Image classification data set "flowers-reg-sdxl" (binitt/flowers-reg-sdxl on GitHub). Class labels (26): 10 12oclock flower, azalea flower, banana flower, bird of paradise flower, bougainvillea flower, cactus flower, California poppy flower, cherry flower, chrysanthemum flower, gazania flower, geranium flower, hibiscus flower, ice plant flower, kalanchoe flower, kiwi flower, lily flower, malero flower, marigold flower, orchid flower, peach flower, petunia flower, ranunculus flower, rose flower, sedum flower, strawberry flower, umbrella plant flower.

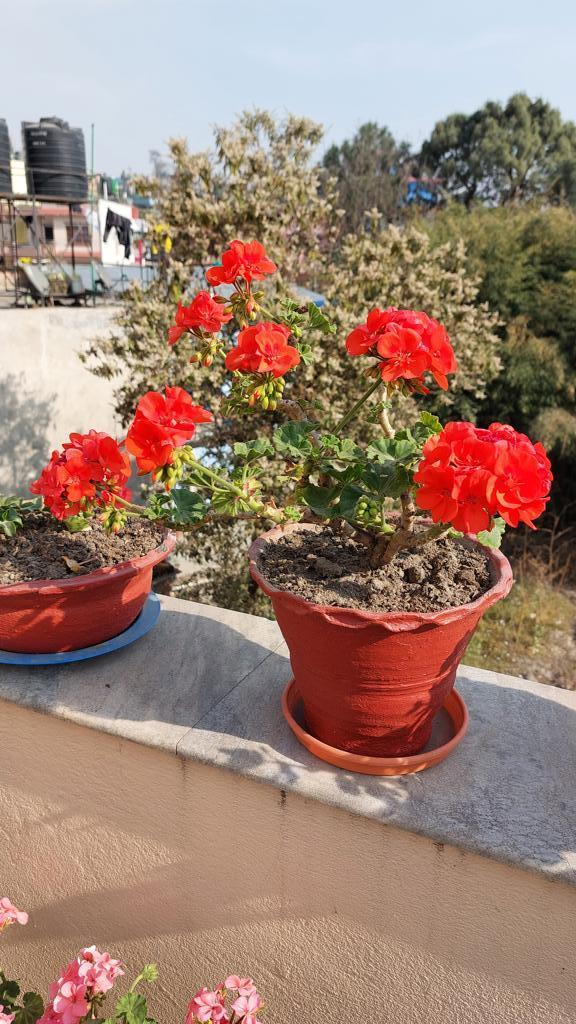
Label: geranium flower

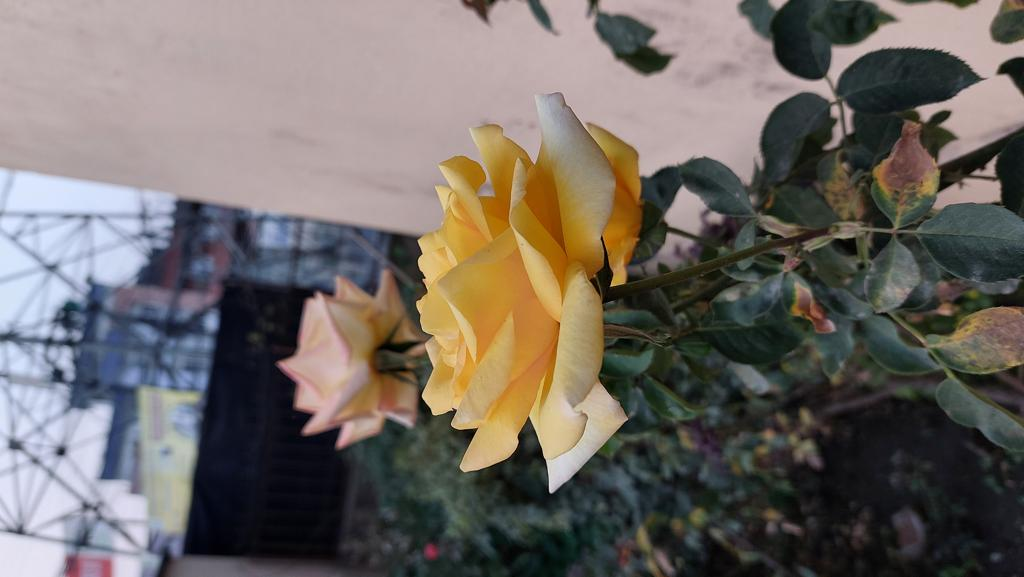
Label: rose flower

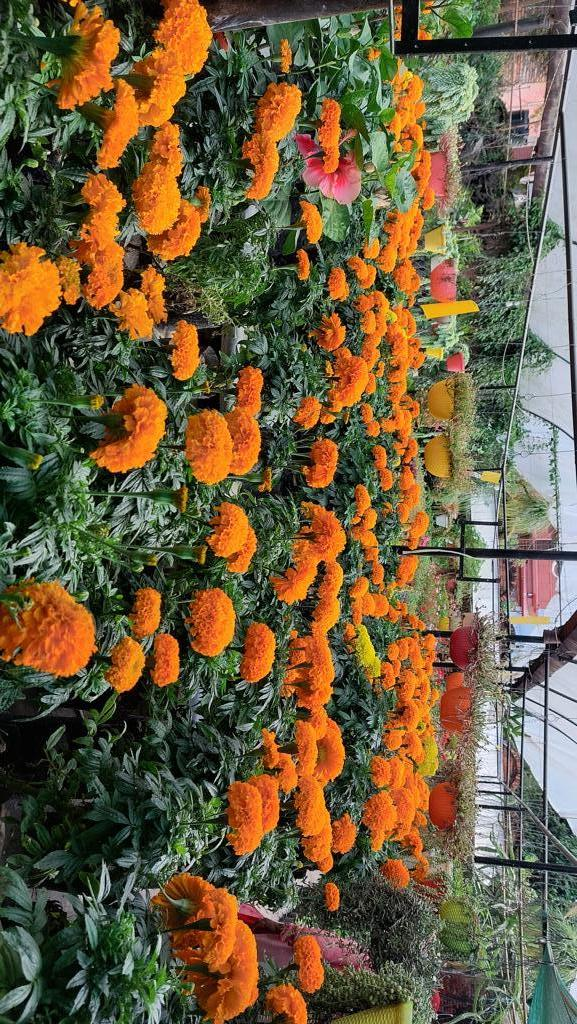
Label: marigold flower

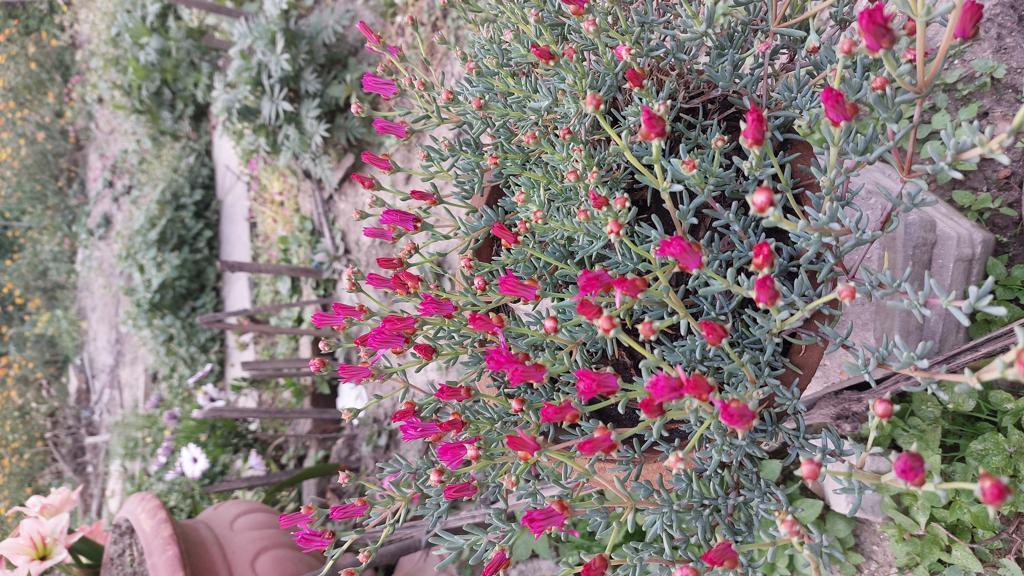
Label: 10 12oclock flower

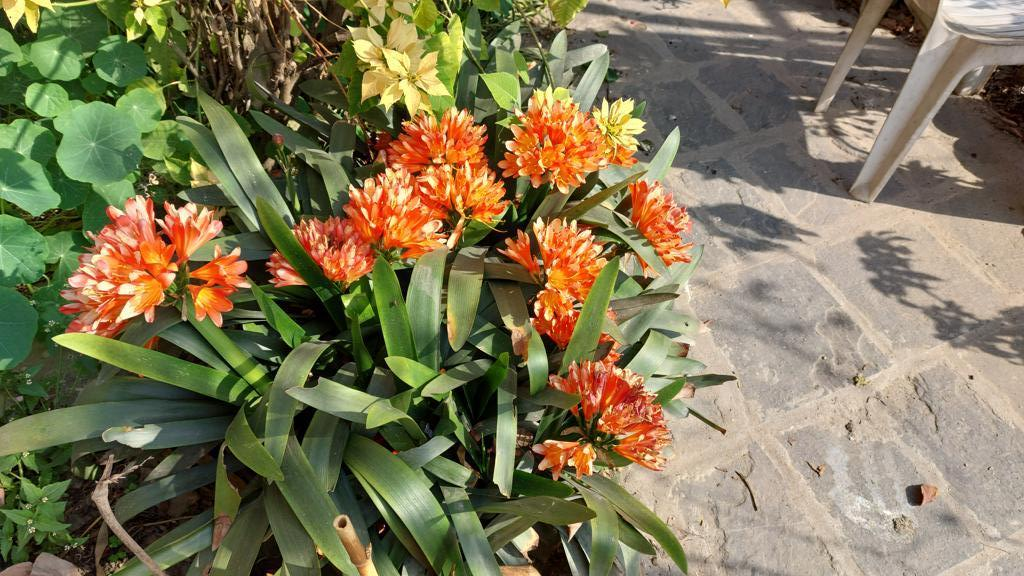
Label: lily flower

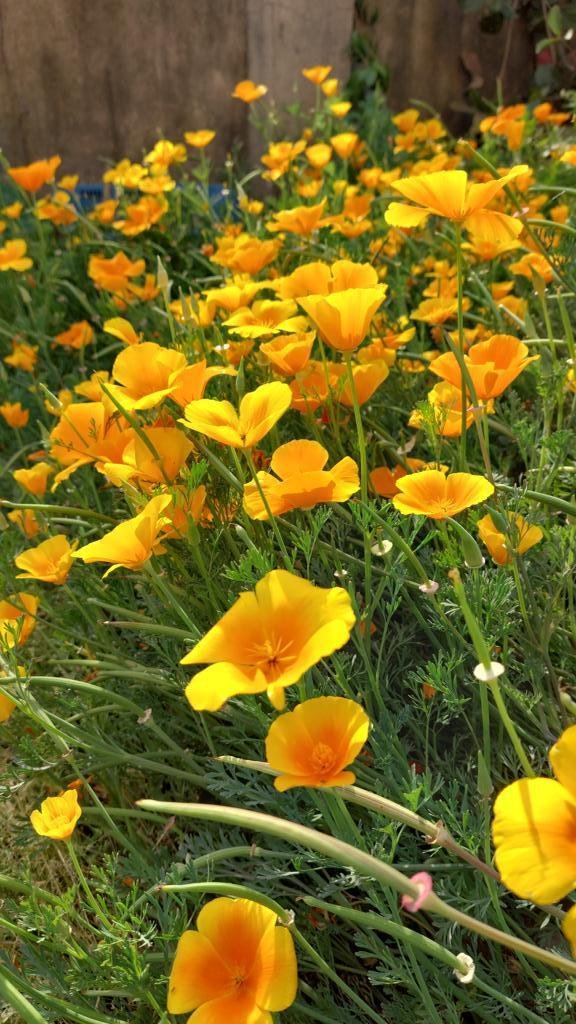
Label: California poppy flower
